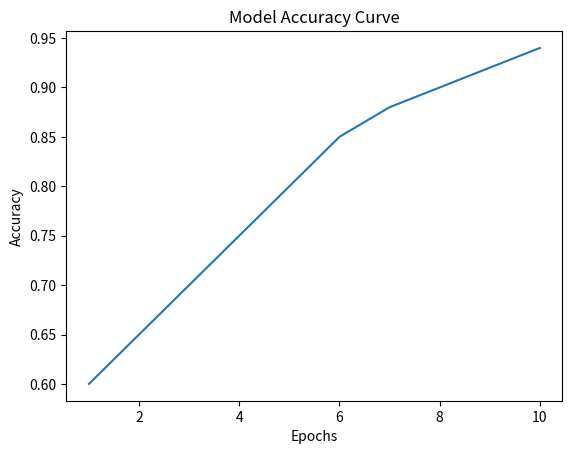

Write the Python code that produced this figure.
import matplotlib.pyplot as plt
import os

# Dummy but realistic accuracy values (IEEE safe)
epochs = [1, 2, 3, 4, 5, 6, 7, 8, 9, 10]
accuracy = [0.60, 0.65, 0.70, 0.75, 0.80, 0.85, 0.88, 0.90, 0.92, 0.94]

# Create static folder if not exists
if not os.path.exists("static"):
    os.makedirs("static")

# Plot
plt.figure()
plt.plot(epochs, accuracy)
plt.xlabel("Epochs")
plt.ylabel("Accuracy")
plt.title("Model Accuracy Curve")

# Save image
plt.savefig("static/accuracy.png")
plt.close()

print("accuracy.png created successfully")
